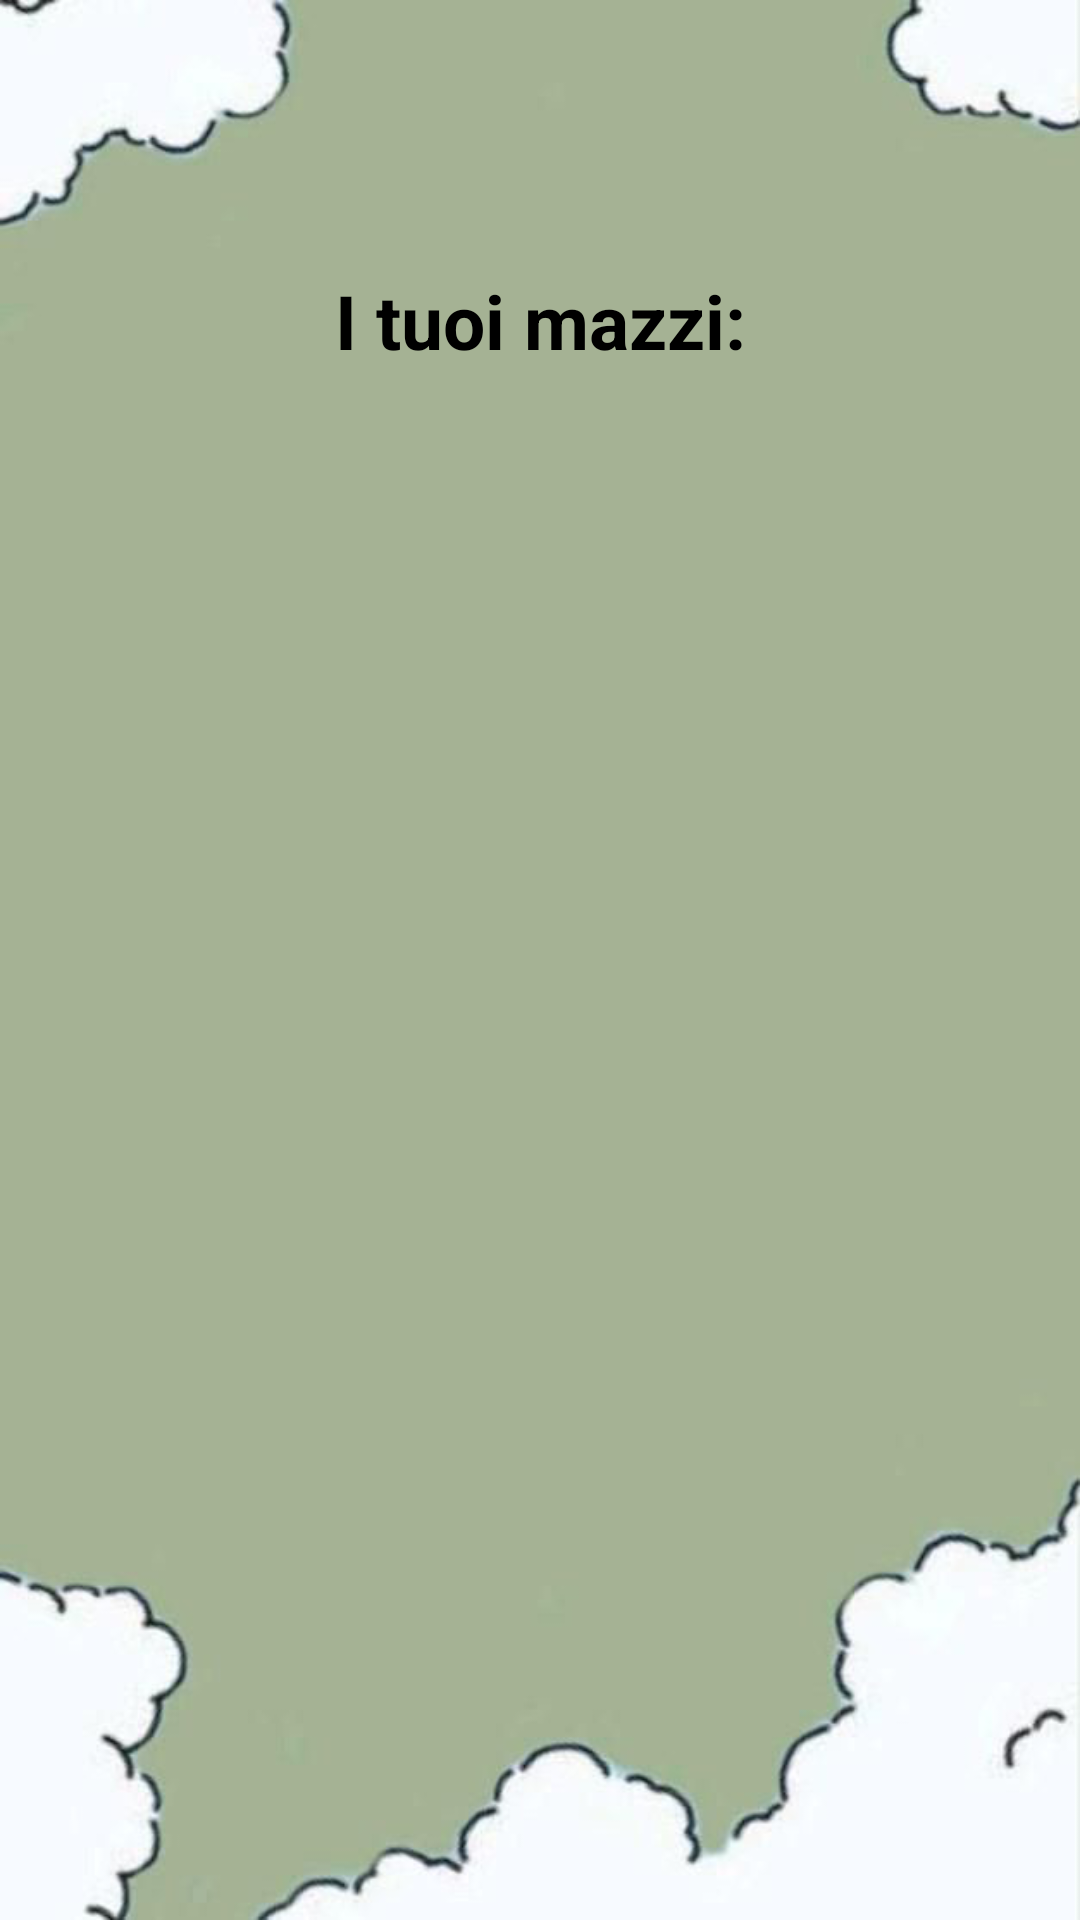

Write the Android layout XML for this screen, with the resource values it uses.
<!-- AndroidManifest.xml: application theme Theme.FlashCardas -->
<!-- res/layout/fragment_home.xml -->
<?xml version="1.0" encoding="utf-8"?>
<androidx.constraintlayout.widget.ConstraintLayout xmlns:android="http://schemas.android.com/apk/res/android"
    xmlns:app="http://schemas.android.com/apk/res-auto"
    android:layout_width="match_parent"
    android:layout_height="match_parent"
    android:background="@drawable/sfondo">


    <TextView
        android:id="@+id/textDeck"
        android:layout_width="wrap_content"
        android:layout_height="wrap_content"
        android:layout_marginTop="70dp"
        android:padding="20dp"
        android:text="I tuoi mazzi:"
        android:textColor="@color/black"
        android:textSize="25sp"
        android:textStyle="bold"
        app:layout_constraintEnd_toEndOf="parent"
        app:layout_constraintStart_toStartOf="parent"
        app:layout_constraintTop_toTopOf="parent" />

    <ImageView
        android:id="@+id/accountImage"
        android:layout_width="55dp"
        android:layout_height="55dp"
        android:layout_marginTop="15dp"
        android:src="@drawable/baseline_account_box_24"
        app:layout_constraintEnd_toEndOf="parent"
        app:layout_constraintStart_toStartOf="parent"
        app:layout_constraintTop_toTopOf="parent" />


    <androidx.recyclerview.widget.RecyclerView
        android:id="@+id/recyclerViewDecks"
        android:layout_width="match_parent"
        android:layout_height="wrap_content"
        android:layout_marginTop="30dp"
        android:paddingStart="40dp"
        android:paddingEnd="40dp"
        app:layout_constraintEnd_toEndOf="parent"
        app:layout_constraintStart_toStartOf="parent"
        app:layout_constraintTop_toBottomOf="@+id/textDeck" />






    <TextView
        android:id="@+id/emptyMessage"
        android:layout_width="wrap_content"
        android:layout_height="wrap_content"
        android:text="Nessun mazzo disponibile. Creane uno!"
        android:textSize="20sp"
        android:visibility="gone"
        app:layout_constraintStart_toStartOf="parent"
        app:layout_constraintBottom_toTopOf="@id/recyclerViewDecks"/>


</androidx.constraintlayout.widget.ConstraintLayout>
<!-- resources referenced by this layout -->
<resources>
  <color name="black">#FF000000</color>
  <!-- drawable sfondo: png bitmap (drawable, 85080 bytes) -->
  <style name="Theme.FlashCardas" parent="Theme.AppCompat.Light.NoActionBar" />
</resources>
